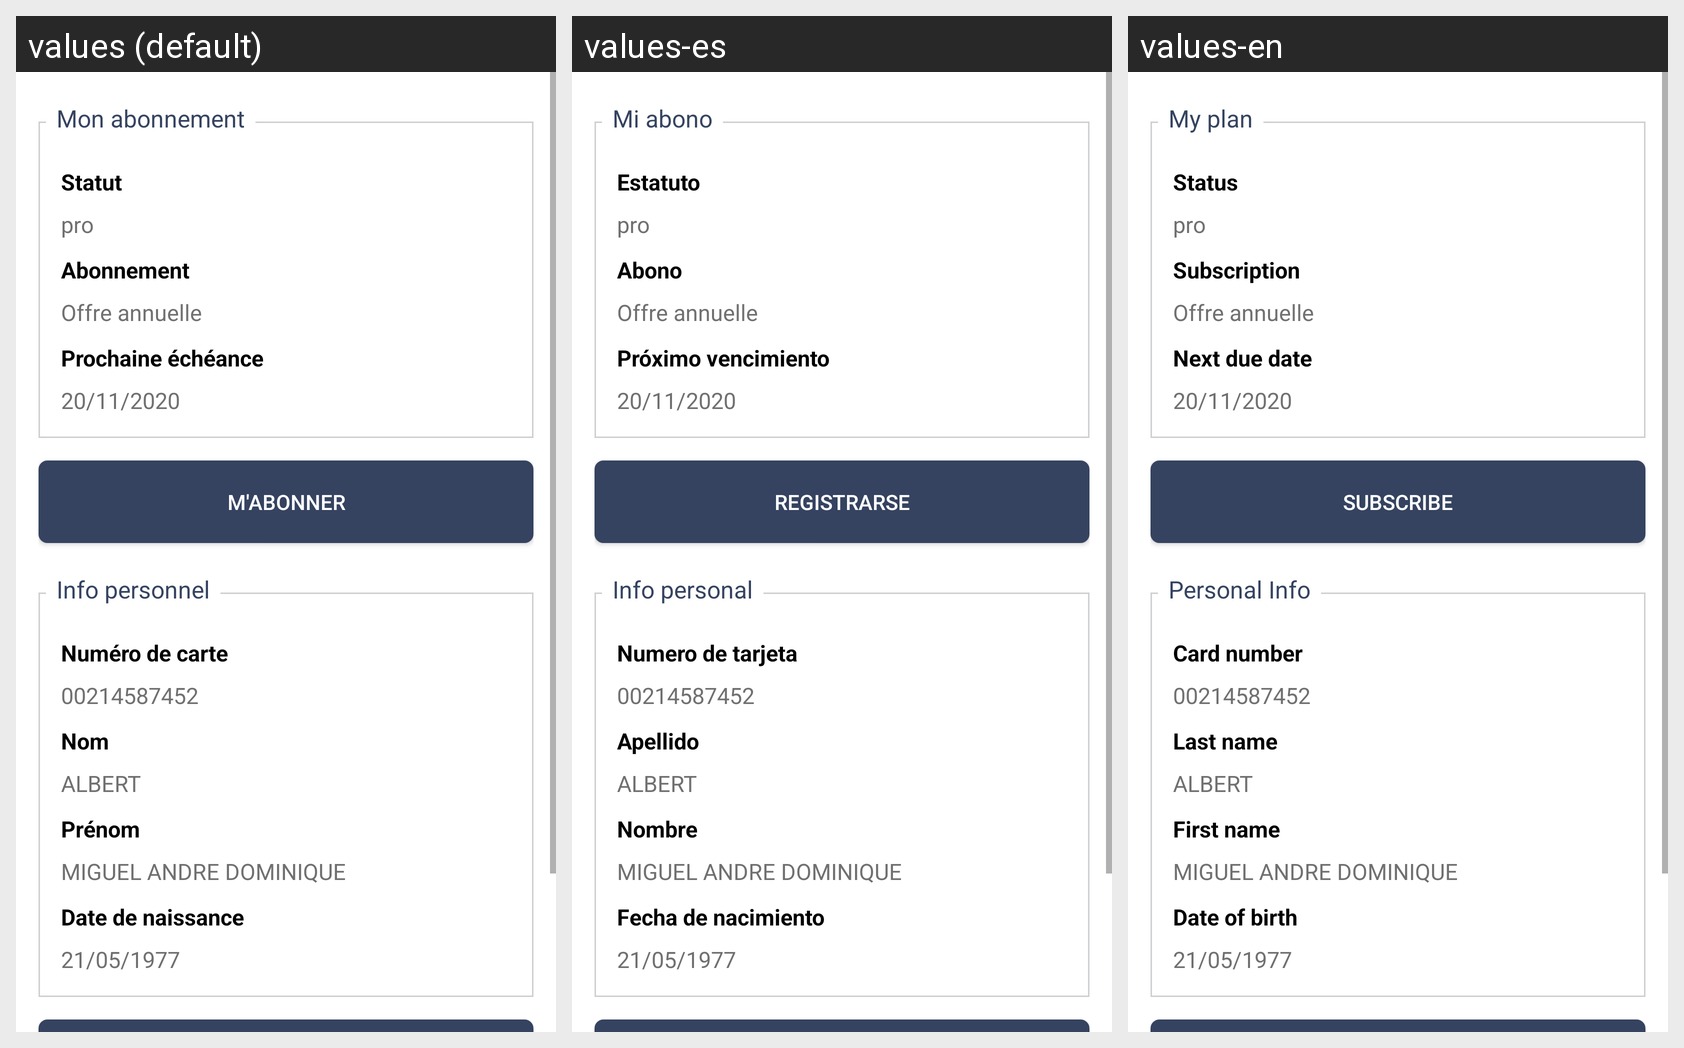

For this localized Android screen grid, give each drawn string resource with its value in every locale shown.
Android screen res/layout/fragment_profil.xml rendered under 3 locales, left to right: values (default), values-es, values-en. Device: Nexus 5 (rendered at 1080×1920; each locale shown at half size, 540×960, under a caption strip naming it); theme StradaAppThemeBlue.
Strings drawn on this screen, with the default value and each locale's value (text and hints the layout hard-codes, and strings that could not be matched under every locale, appear in the picture but are not listed):

statut
  values: Statut
  values-es: Estatuto
  values-en: Status

abonnement
  values: Abonnement
  values-es: Abono
  values-en: Subscription

prochaine_echeance
  values: Prochaine échéance
  values-es: Próximo vencimiento
  values-en: Next due date

mon_abonnement
  values: Mon abonnement
  values-es: Mi abono
  values-en: My plan

m_abonner
  values: M'abonner
  values-es: Registrarse
  values-en: Subscribe

numero_de_carte
  values: Numéro de carte
  values-es: Numero de tarjeta
  values-en: Card number

nom
  values: Nom
  values-es: Apellido
  values-en: Last name

prenom
  values: Prénom
  values-es: Nombre
  values-en: First name

date_de_naissance
  values: Date de naissance
  values-es: Fecha de nacimiento
  values-en: Date of birth

info_personnel
  values: Info personnel
  values-es: Info personal
  values-en: Personal Info
